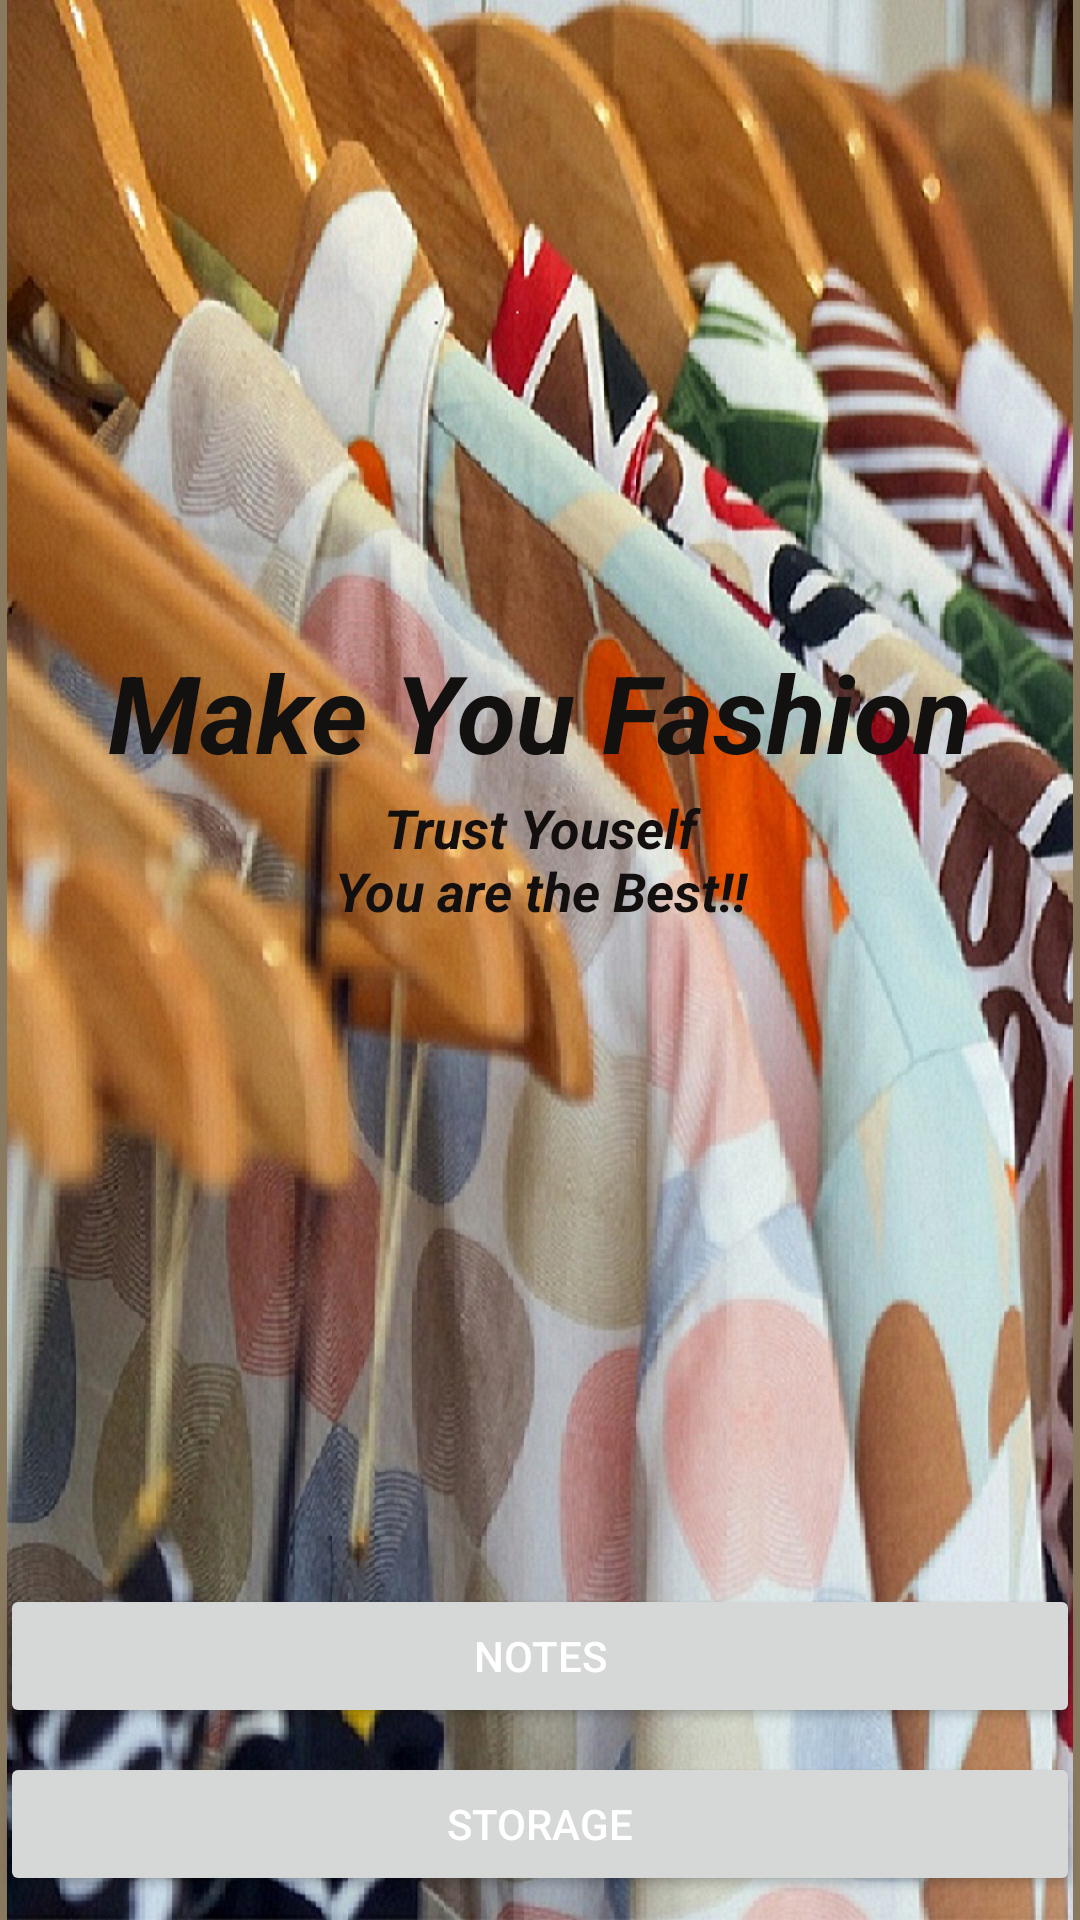

This screen was rendered from an Android layout file. Write that file and the resources it references.
<!-- AndroidManifest.xml: application theme Theme.Muf -->
<!-- res/layout/activity_images.xml -->
<?xml version="1.0" encoding="utf-8"?>
<androidx.constraintlayout.widget.ConstraintLayout xmlns:android="http://schemas.android.com/apk/res/android"
    xmlns:app="http://schemas.android.com/apk/res-auto"
    xmlns:tools="http://schemas.android.com/tools"
    android:id="@+id/coordinatorLayout"
    android:layout_width="match_parent"
    android:layout_height="match_parent"
    android:background="#89795F"
    tools:context=".MainActivity">

    <ImageView
        android:id="@+id/imageView2"
        android:layout_width="match_parent"
        android:layout_height="match_parent"
        android:src="@drawable/clothes" />

    <androidx.constraintlayout.widget.Guideline
        android:id="@+id/guideline2"
        android:layout_width="wrap_content"
        android:layout_height="wrap_content"
        android:orientation="horizontal"
        app:layout_constraintGuide_percent="0.9" />

    <Button
        android:id="@+id/buttonRecom"
        android:layout_width="0dp"
        android:layout_height="wrap_content"
        android:text="Notes"
        android:textColor="@color/white"
        app:layout_constraintEnd_toEndOf="parent"
        app:layout_constraintHorizontal_bias="1.0"
        app:layout_constraintStart_toStartOf="parent"
        app:layout_constraintBottom_toTopOf="@+id/guideline2" />

    <Button
        android:id="@+id/buttonSt"
        android:layout_width="0dp"
        android:layout_height="wrap_content"
        android:text="Storage"
        android:textColor="@color/white"
        app:layout_constraintBottom_toBottomOf="parent"
        app:layout_constraintEnd_toEndOf="parent"
        app:layout_constraintHorizontal_bias="1.0"
        app:layout_constraintStart_toStartOf="parent"
        app:layout_constraintTop_toTopOf="@+id/guideline2" />

    <TextView
        android:id="@+id/textView6"
        android:layout_width="327dp"
        android:layout_height="43dp"
        android:gravity="center_horizontal"
        android:text="Make You Fashion"
        android:textColor="#131010"
        android:textSize="36sp"
        android:textStyle="bold|italic"
        app:layout_constraintBottom_toTopOf="@+id/guideline5"
        app:layout_constraintEnd_toEndOf="parent"
        app:layout_constraintHorizontal_bias="0.496"
        app:layout_constraintStart_toStartOf="parent"
        app:layout_constraintTop_toTopOf="parent"
        app:layout_constraintVertical_bias="1.0" />

    <androidx.constraintlayout.widget.Guideline
        android:id="@+id/guideline5"
        android:layout_width="wrap_content"
        android:layout_height="wrap_content"
        android:orientation="horizontal"
        app:layout_constraintGuide_percent="0.4" />

    <TextView
        android:id="@+id/textView7"
        android:layout_width="199dp"
        android:layout_height="61dp"
        android:gravity="center_horizontal|center_vertical"
        android:text="Trust Youself                                                   You are the Best!!"
        android:textColor="#130F0F"
        android:textSize="18sp"
        android:textStyle="bold|italic"
        app:layout_constraintEnd_toEndOf="parent"
        app:layout_constraintStart_toStartOf="parent"
        app:layout_constraintTop_toTopOf="@+id/guideline5" />

</androidx.constraintlayout.widget.ConstraintLayout>
<!-- resources referenced by this layout -->
<resources>
  <!-- drawable clothes: jpg bitmap (drawable, 486962 bytes) -->
  <style name="Theme.Muf" parent="Theme.MaterialComponents.DayNight.NoActionBar">
          
          <item name="colorPrimary">@color/purple_500</item>
          <item name="colorPrimaryVariant">@color/purple_700</item>
          <item name="colorOnPrimary">@color/white</item>
          
          <item name="colorSecondary">@color/teal_200</item>
          <item name="colorSecondaryVariant">@color/teal_700</item>
          <item name="colorOnSecondary">@color/black</item>
          
          <item name="android:statusBarColor" tools:targetApi="l">?attr/colorPrimaryVariant</item>
          
      </style>
  <!-- not gathered from this repository: default colours our renderer supplied (Android Studio template values) -->
  <color name="purple_500">#FF6200EE</color>
  <color name="purple_700">#FF3700B3</color>
  <color name="teal_200">#FF03DAC5</color>
  <color name="teal_700">#FF018786</color>
  <color name="black">#FF000000</color>
  <color name="white">#FFFFFFFF</color>
</resources>
